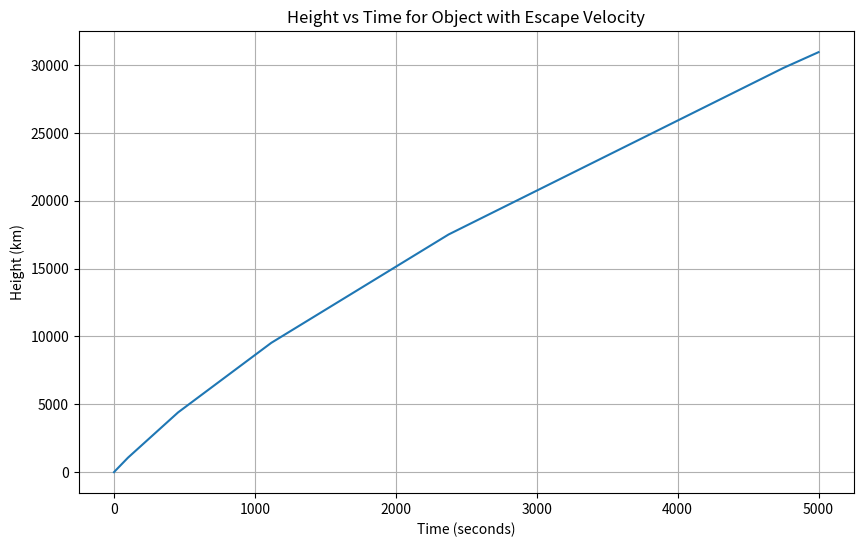

Generate this figure with matplotlib:
# [redacted]
# Escape Velocity Application
# Purpose: Determine solution using differential equation. 

import numpy as np
from scipy.integrate import solve_ivp
import matplotlib.pyplot as plt

# Constants
G = 6.67430e-11  # Gravitational constant (m^3 kg^-1 s^-2)
M = 5.972e24     # Mass of Earth (kg)
R = 6350e3       # Radius of Earth (m)
g = 127008 / (3600**2)  # Convert acceleration (km/hr^2 to m/s^2)

# Define the differential equation
def equations(t, y):
    x, v = y
    dxdt = v
    dvdt = -G * M / (R + x)**2
    return [dxdt, dvdt]

# Initial conditions
x0 = 0  # Starting at Earth's surface (x = 0)
v0 = np.sqrt(2 * G * M / R)  # Estimate of escape velocity

# Time span for the simulation (in seconds)
t_span = (0, 5000)  # Time span
y0 = [x0, v0]  # Initial position and velocity

# Solving the differential equation using solve_ivp (Runge-Kutta method)
solution = solve_ivp(equations, t_span, y0, method='RK45', dense_output=True)

# Extract results
t_vals = solution.t
x_vals, v_vals = solution.y

# Plotting the results
plt.figure(figsize=(10,6))
plt.plot(t_vals, x_vals / 1000)  # Convert to kilometers
plt.title('Height vs Time for Object with Escape Velocity')
plt.xlabel('Time (seconds)')
plt.ylabel('Height (km)')
plt.grid(True)
plt.show()

# Display escape velocity
v0_kmh = v0 * 3.6  # Convert m/s to km/h
print("Initial Velocity v_0:")
print(v0_kmh)
